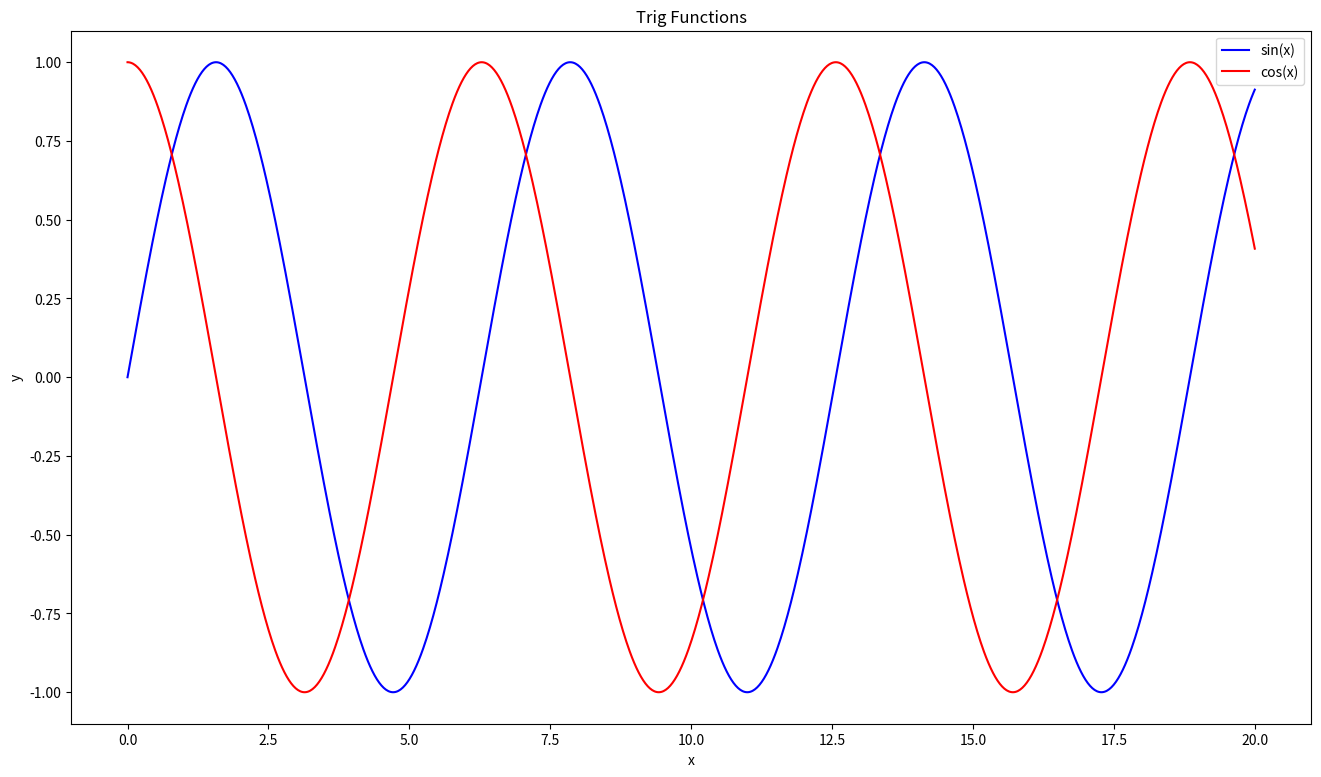

Write Python code to recreate this figure.
#!./venv/bin/python

import matplotlib.pyplot as plt
import numpy as np

def main():
    x = np.linspace(0, 20, 1000)
    y1 = np.sin(x)
    y2 = np.cos(x)

    fig, ax = plt.subplots()

    fig.set_figwidth(16)
    fig.set_figheight(9)

    ax.set_title("Trig Functions")
    ax.set_xlabel("x")
    ax.set_ylabel("y")

    ax.plot(x, y1, 'blue', label="sin(x)")
    ax.plot(x, y2, 'red', label="cos(x)")

    ax.legend()
    
    plt.show()

if __name__ == "__main__":  
    main()
